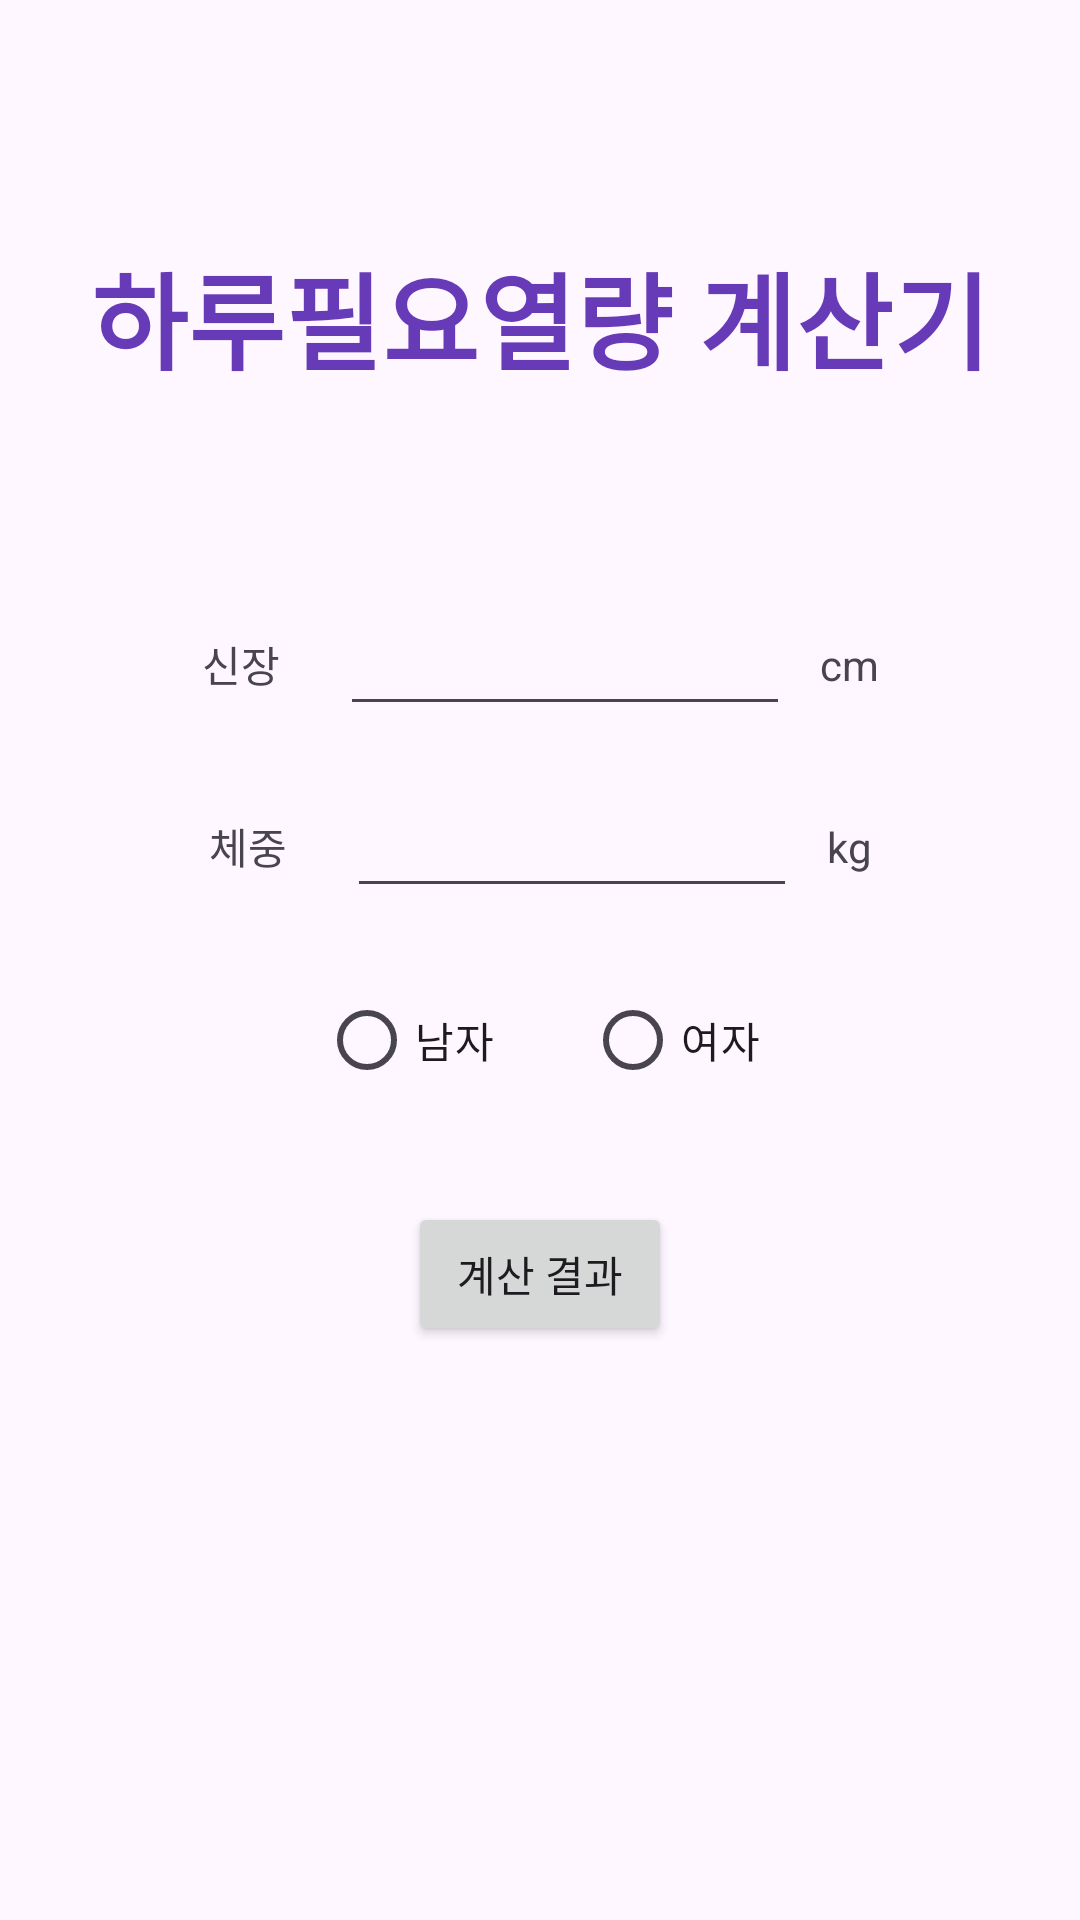

Produce the Android XML layout that renders to this screen, including the resource entries it uses.
<!-- AndroidManifest.xml: application theme Theme.RequiringCalorieCalculator -->
<!-- res/layout/activity_main.xml -->
<?xml version="1.0" encoding="utf-8"?>
<androidx.constraintlayout.widget.ConstraintLayout xmlns:android="http://schemas.android.com/apk/res/android"
    xmlns:app="http://schemas.android.com/apk/res-auto"
    xmlns:tools="http://schemas.android.com/tools"
    android:layout_width="match_parent"
    android:layout_height="match_parent"
    tools:context=".MainActivity">

    <TextView
        android:id="@+id/resultTitle_text"
        android:layout_width="wrap_content"
        android:layout_height="wrap_content"
        android:layout_marginTop="80dp"
        android:text="하루필요열량 계산기"
        android:textColor="#673AB7"
        android:textSize="35sp"
        android:textStyle="bold"
        app:layout_constraintEnd_toEndOf="parent"
        app:layout_constraintStart_toStartOf="parent"
        app:layout_constraintTop_toTopOf="parent" />

    <TextView
        android:id="@+id/height_text"
        android:layout_width="wrap_content"
        android:layout_height="wrap_content"
        android:layout_marginTop="80dp"
        android:text="신장"
        app:layout_constraintEnd_toStartOf="@+id/height_edit"
        app:layout_constraintHorizontal_bias="0.5"
        app:layout_constraintHorizontal_chainStyle="packed"
        app:layout_constraintStart_toStartOf="parent"
        app:layout_constraintTop_toBottomOf="@+id/resultTitle_text" />

    <EditText
        android:id="@+id/height_edit"
        android:layout_width="150dp"
        android:layout_height="wrap_content"
        android:layout_marginStart="20dp"
        android:ems="10"
        android:gravity="center"
        android:inputType="number"
        app:layout_constraintBottom_toBottomOf="@+id/height_text"
        app:layout_constraintEnd_toStartOf="@+id/cm_text"
        app:layout_constraintHorizontal_bias="0.5"
        app:layout_constraintStart_toEndOf="@+id/height_text"
        app:layout_constraintTop_toTopOf="@+id/height_text" />

    <TextView
        android:id="@+id/cm_text"
        android:layout_width="wrap_content"
        android:layout_height="wrap_content"
        android:layout_marginStart="10dp"
        android:text="cm"
        app:layout_constraintBottom_toBottomOf="@+id/height_edit"
        app:layout_constraintEnd_toEndOf="parent"
        app:layout_constraintHorizontal_bias="0.5"
        app:layout_constraintStart_toEndOf="@+id/height_edit"
        app:layout_constraintTop_toTopOf="@+id/height_edit" />

    <TextView
        android:id="@+id/weight_text"
        android:layout_width="wrap_content"
        android:layout_height="wrap_content"
        android:layout_marginTop="40dp"
        android:text="체중"
        app:layout_constraintEnd_toStartOf="@+id/weight_edit"
        app:layout_constraintHorizontal_bias="0.5"
        app:layout_constraintHorizontal_chainStyle="packed"
        app:layout_constraintStart_toStartOf="parent"
        app:layout_constraintTop_toBottomOf="@+id/height_text" />

    <EditText
        android:id="@+id/weight_edit"
        android:layout_width="150dp"
        android:layout_height="wrap_content"
        android:layout_marginStart="20dp"
        android:ems="10"
        android:gravity="center"
        android:inputType="number"
        app:layout_constraintBottom_toBottomOf="@+id/weight_text"
        app:layout_constraintEnd_toStartOf="@+id/kg_text"
        app:layout_constraintHorizontal_bias="0.5"
        app:layout_constraintStart_toEndOf="@+id/weight_text"
        app:layout_constraintTop_toTopOf="@+id/weight_text" />

    <TextView
        android:id="@+id/kg_text"
        android:layout_width="wrap_content"
        android:layout_height="wrap_content"
        android:layout_marginStart="10dp"
        android:text="kg"
        app:layout_constraintBottom_toBottomOf="@+id/weight_edit"
        app:layout_constraintEnd_toEndOf="parent"
        app:layout_constraintHorizontal_bias="0.5"
        app:layout_constraintStart_toEndOf="@+id/weight_edit"
        app:layout_constraintTop_toTopOf="@+id/weight_edit" />

    <RadioGroup
        android:id="@+id/radio_group"
        android:layout_width="wrap_content"
        android:layout_height="wrap_content"
        android:layout_marginTop="20dp"
        android:orientation="horizontal"
        app:layout_constraintEnd_toEndOf="parent"
        app:layout_constraintStart_toStartOf="parent"
        app:layout_constraintTop_toBottomOf="@+id/weight_edit">

        <RadioButton
            android:id="@+id/man_radioBtn"
            android:layout_width="wrap_content"
            android:layout_height="wrap_content"
            android:text="남자" />

        <RadioButton
            android:id="@+id/woman_radioBtn"
            android:layout_width="wrap_content"
            android:layout_height="wrap_content"
            android:layout_marginStart="30dp"
            android:text="여자" />
    </RadioGroup>


    <Button
        android:id="@+id/calculate_btn"
        android:layout_width="wrap_content"
        android:layout_height="wrap_content"
        android:layout_marginTop="30dp"
        android:text="계산 결과"
        app:layout_constraintEnd_toEndOf="parent"
        app:layout_constraintStart_toStartOf="parent"
        app:layout_constraintTop_toBottomOf="@+id/radio_group" />

</androidx.constraintlayout.widget.ConstraintLayout>
<!-- resources referenced by this layout -->
<resources>
  <style name="Theme.RequiringCalorieCalculator" parent="Base.Theme.RequiringCalorieCalculator" />
  <style name="Base.Theme.RequiringCalorieCalculator" parent="Theme.Material3.DayNight.NoActionBar">
          
          
      </style>
</resources>
